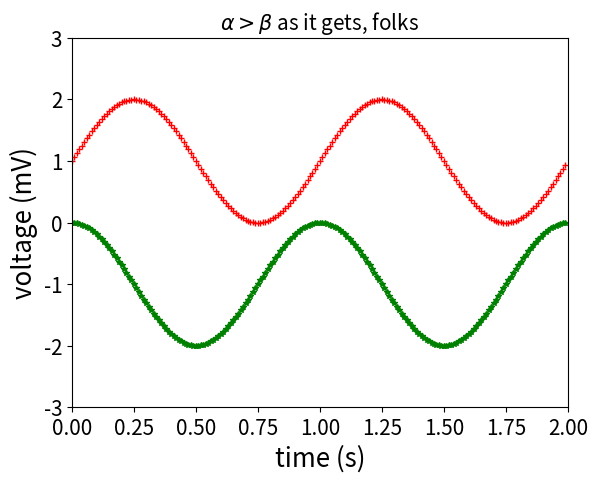

Reproduce this figure in Python. (Note: this script raises an exception after producing the figure.)
import matplotlib.pyplot as plt
import numpy as np
from matplotlib.ticker import (AutoMinorLocator, MultipleLocator)
t = np.arange(0.0, 2.0, 0.01);
s1 = 1 + 1*np.sin(2*np.pi*t);
s2 = -1+np.cos(2*np.pi*t);
Line_width=4;
Marker_size=12;
Font_size_ratio=1.86;
SMALL_SIZE = 8*Font_size_ratio;
MEDIUM_SIZE = 10*Font_size_ratio;
BIGGER_SIZE = 12*Font_size_ratio;
COL='black'
#COL='white'
IMSAVE=1;
ratio=5.0;
Figsize=(1.6188*ratio,1*ratio);
plt.rc('font', size=SMALL_SIZE)          # controls default text sizes
plt.rc('axes', titlesize=SMALL_SIZE)     # fontsize of the axes title
plt.rc('axes', labelsize=MEDIUM_SIZE,)    # fontsize of the x and y labels
plt.rc('xtick', labelsize=SMALL_SIZE)    # fontsize of the tick labels
plt.rc('ytick', labelsize=SMALL_SIZE)    # fontsize of the tick labels
plt.rc('legend', fontsize=SMALL_SIZE)    # legend fontsize
plt.rc('figure', titlesize=BIGGER_SIZE)  # fontsize of the figure title
plt.rc_context({'axes.edgecolor':COL, 'xtick.color':COL, 'ytick.color':COL, 'figure.facecolor':'none'})
plt.plot(t, s1,'r+',linewidth=Line_width, markersize=Line_width)
plt.plot(t, s2,'g*',linewidth=Line_width, markersize=Line_width)
plt.ylim((-3,3))
plt.xlim((0,2))
plt.xlabel('time (s)',color=COL)
plt.ylabel('voltage (mV)',color=COL)
plt.title(r'$\alpha > \beta$ as it gets, folks',color=COL)
plt.grid(b=True,which='minor',linestyle='-.',color=COL,alpha=0.1)
plt.minorticks_on()
plt.grid(b=True,which='major',linestyle='-',color=COL,alpha=0.3)
legend = plt.legend([r'$\alpha > \beta$', "Train accuracy"], loc='upper right',facecolor=COL,edgecolor=None,framealpha=0)
plt.setp(legend.get_texts(), color=COL)
ax=plt.gca()
ax.xaxis.set_major_locator(MultipleLocator(0.5))
ax.yaxis.set_major_locator(MultipleLocator(1))

# Change minor ticks to show every 5. (20/4 = 5)
ax.xaxis.set_minor_locator(AutoMinorLocator(2))
ax.yaxis.set_minor_locator(AutoMinorLocator(2))

ax.tick_params(axis="y",which='both',direction="in")
ax.tick_params(axis="x",which='both',direction="in")
if IMSAVE:
	plt.savefig("test.png",transparent=True)
plt.show()
plt.close()
